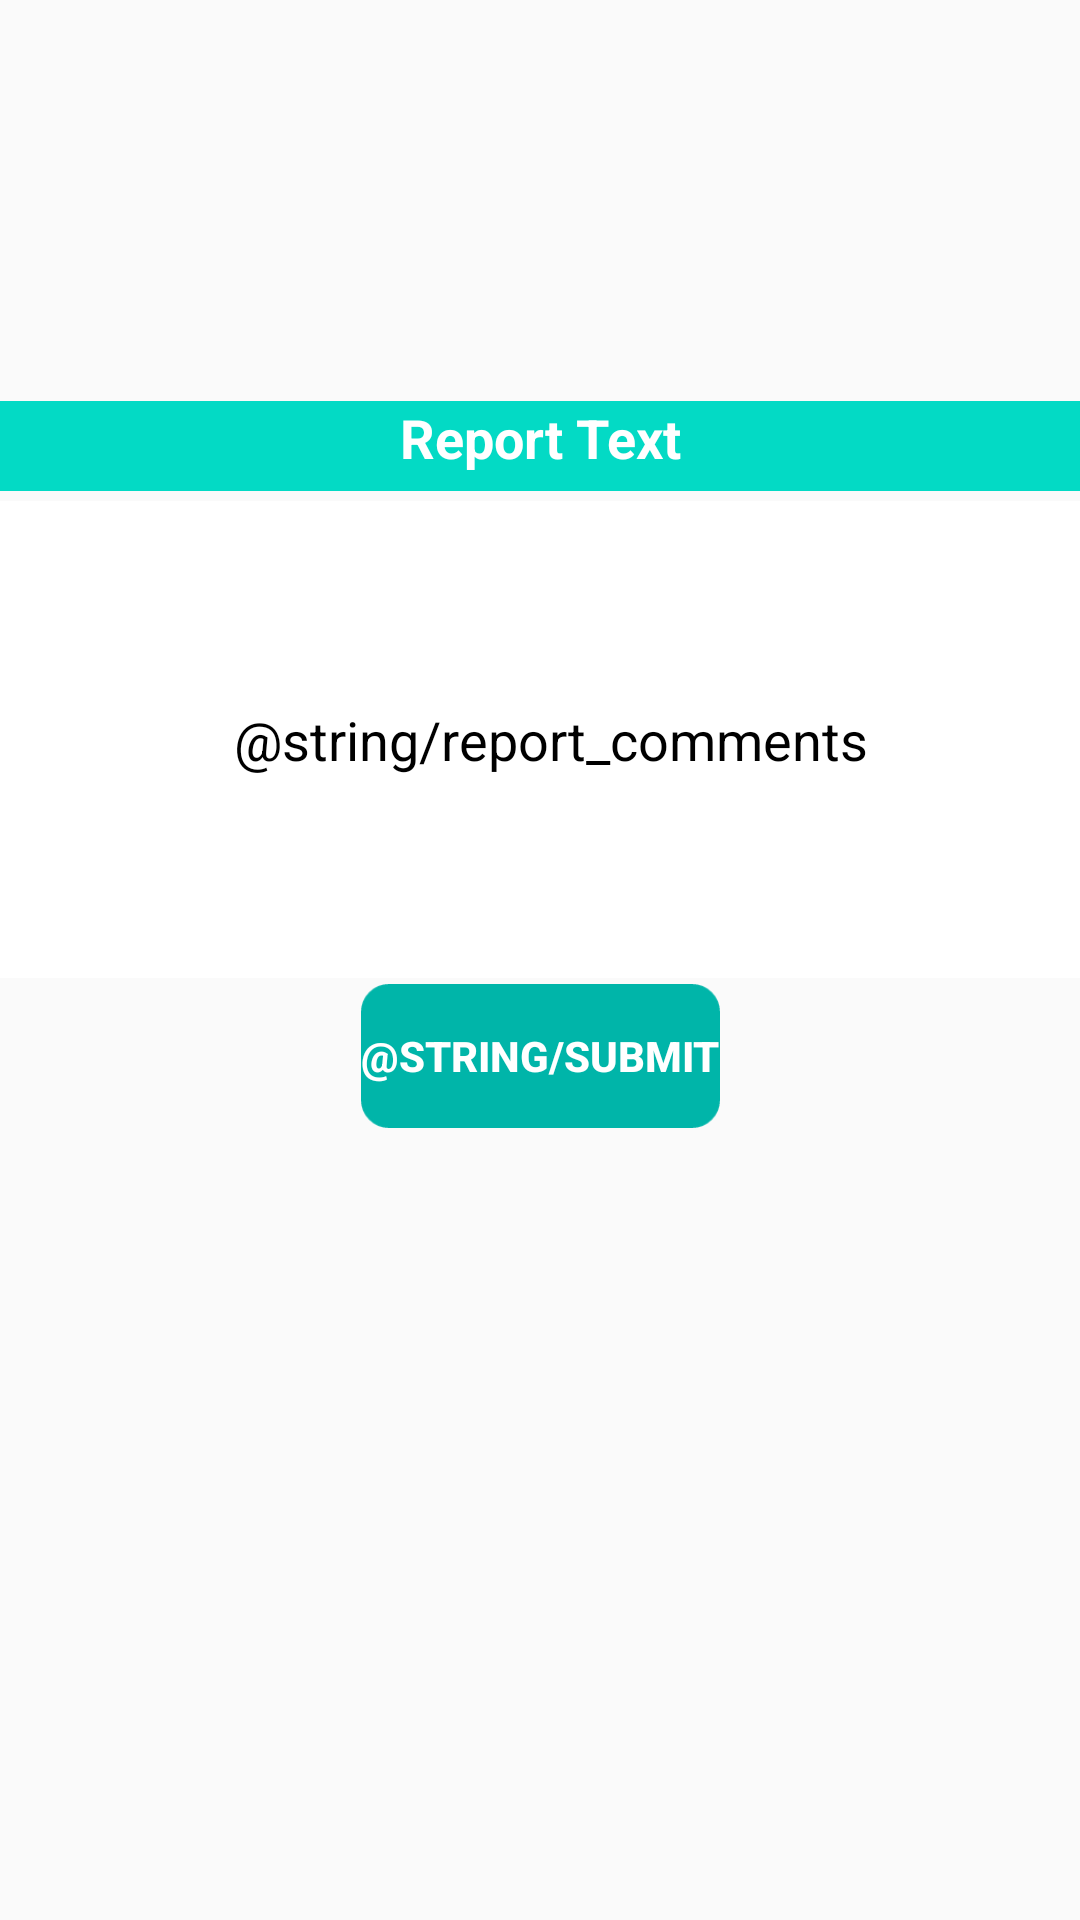

Here is an Android app screen rendered from its layout file. Give the layout XML and the strings, colors and styles it references.
<!-- AndroidManifest.xml: application theme Theme.Dort -->
<!-- res/layout/activity_report.xml -->
<?xml version="1.0" encoding="utf-8"?>
<androidx.constraintlayout.widget.ConstraintLayout xmlns:android="http://schemas.android.com/apk/res/android"
    xmlns:app="http://schemas.android.com/apk/res-auto"
    xmlns:tools="http://schemas.android.com/tools"
    android:layout_width="match_parent"
    android:layout_height="match_parent"
    tools:context=".reportActivity">


    <TextView

        android:layout_width="match_parent"
        android:layout_height="30dp"
        android:background="@color/teal_200"
        android:text="Report Text"
        android:textAlignment="center"
        android:textColor="@color/white"
        android:textSize="18sp"
        android:textStyle="bold"
        app:layout_constraintBottom_toBottomOf="parent"
        app:layout_constraintEnd_toEndOf="parent"
        app:layout_constraintHorizontal_bias="0.0"
        app:layout_constraintStart_toStartOf="parent"
        app:layout_constraintTop_toTopOf="parent"
        app:layout_constraintVertical_bias="0.219"
        tools:ignore="HardcodedText,TextContrastCheck" />

    <EditText
        android:id="@+id/report_msg"
        android:layout_width="387dp"
        android:layout_height="159dp"
        android:autofillHints=""
        android:background="@color/white"
        android:ems="10"

        android:hint="@string/report_comments"
        android:inputType="textLongMessage"
        android:paddingStart="6sp"
        android:textAlignment="center"
        android:textColor="@color/teal_700"
        android:textColorHint="@color/black"
        app:layout_constraintBottom_toBottomOf="parent"
        app:layout_constraintEnd_toEndOf="parent"
        app:layout_constraintStart_toStartOf="parent"
        app:layout_constraintTop_toTopOf="parent"
        app:layout_constraintVertical_bias="0.347" />

    <Button
        android:id="@+id/submit_btn"
        android:layout_width="wrap_content"
        android:layout_height="wrap_content"
        android:background="@drawable/button"
        android:text="@string/submit"
        android:textColor="@color/white"
        android:textStyle="bold"
        app:layout_constraintBottom_toBottomOf="parent"
        app:layout_constraintEnd_toEndOf="parent"
        app:layout_constraintStart_toStartOf="parent"
        app:layout_constraintTop_toTopOf="parent"
        app:layout_constraintVertical_bias="0.554"
        tools:ignore="TextContrastCheck" />

</androidx.constraintlayout.widget.ConstraintLayout>
<!-- resources referenced by this layout -->
<resources>
  <color name="black">#FF000000</color>
  <color name="teal_200">#FF03DAC5</color>
  <color name="teal_700">#FF018786</color>
  <color name="white">#FFFFFFFF</color>
  <!-- drawable button: png bitmap (drawable-hdpi, 1152 bytes) -->
  <style name="Theme.Dort" parent="Theme.AppCompat.Light.NoActionBar">
          
  
          <item name="colorOnPrimary">@color/white</item>
          
          <item name="colorSecondary">@color/teal_200</item>
          <item name="colorSecondaryVariant">@color/teal_700</item>
          <item name="colorOnSecondary">@color/black</item>
          
          <item name="android:statusBarColor" tools:targetApi="l">?attr/colorPrimaryVariant</item>
          
      </style>
</resources>
